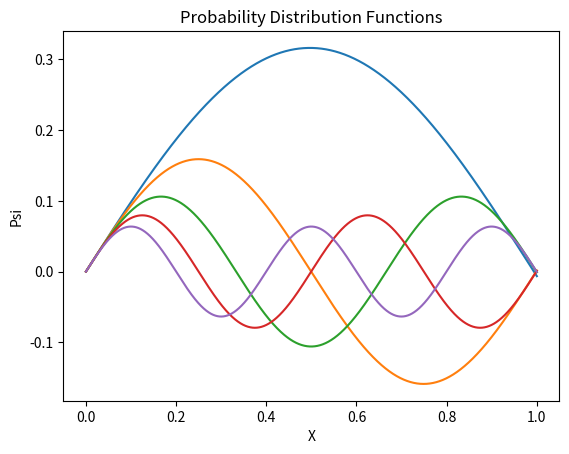

Python code for this plot:
#James Corona
#Schroedinger's Equation
#PHYS 639

import numpy as np
import matplotlib.pyplot as plt

#Problem: Infinite Potential Well

steps = 1E4
N = 5

dE = 0.1
n = 1
E = dE
dx = 1 / steps
x = np.linspace(0, 1, int(steps) + 1)
finalpsi = [1, 2, 3]

while n <= N:
    
    psi = np.zeros(int(steps) + 1)
    dpsi = 1
    
    for i in range(int(steps)):
        psi[i + 1] = psi[i] + dpsi * dx
        dpsi -= 2 * E * psi[i + 1] * dx
    
    finalpsi.append(np.abs(psi[-1]))
    
    if finalpsi[-3] >= finalpsi[-2] <= finalpsi[-1]:
        print('Energy %d: %.1f' %(n, E - dE))
        plt.plot(x, psi)
        plt.xlabel('X')
        plt.ylabel('Psi')
        plt.title('Probability Distribution Functions')
        n += 1
    
    E += dE

#Program computes up to any number of energy levels N. Values for energy are
#all within 0.1 of exact values.
